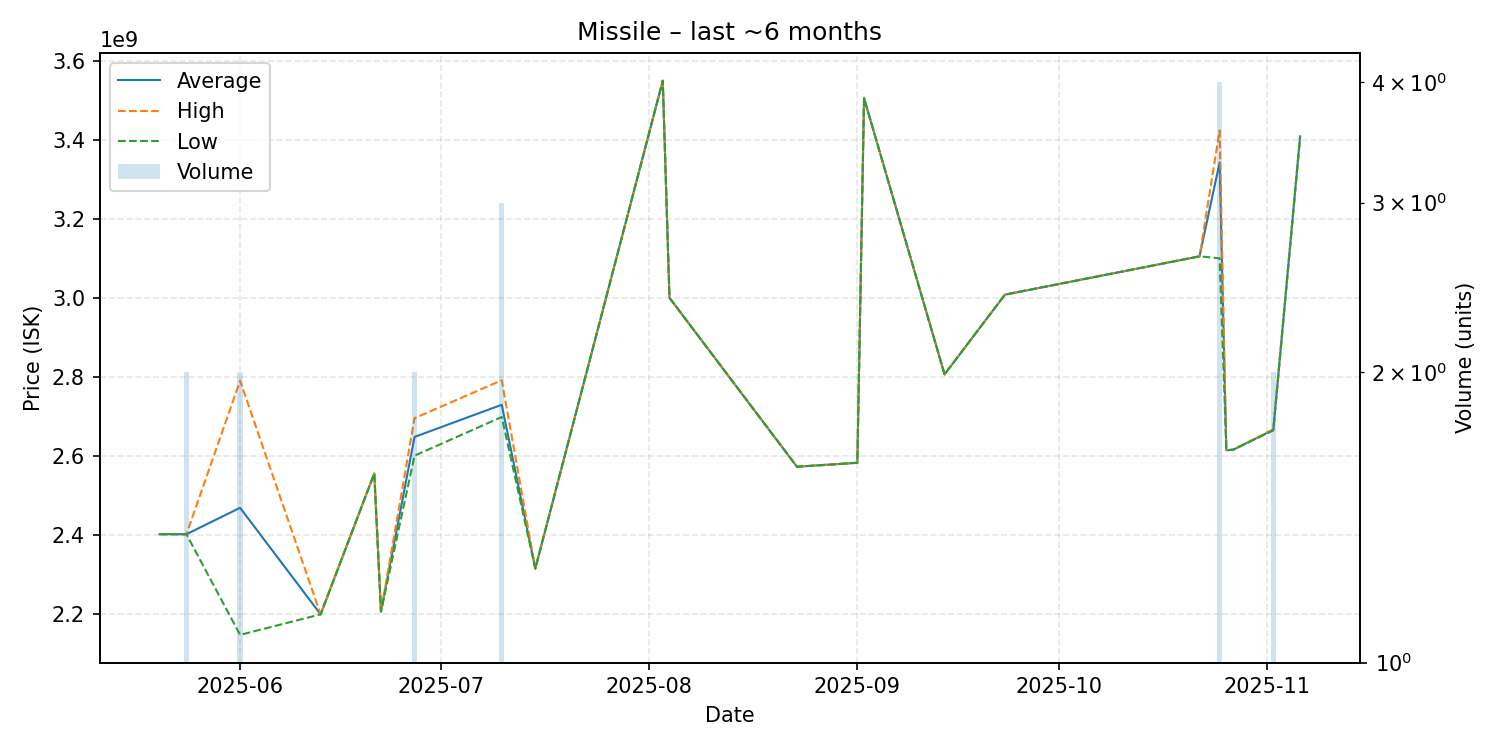

Source data for this figure (header and first rows):
date, average, highest, lowest, order_count, volume
2025-05-20, 2401000000, 2401000000, 2401000000, 1, 1
2025-05-24, 2401000000, 2401000000, 2401000000, 2, 2
2025-06-01, 2468000000, 2790000000, 2146000000, 2, 2
2025-06-13, 2198000000, 2198000000, 2198000000, 1, 1
2025-06-21, 2555000000, 2555000000, 2555000000, 1, 1
2025-06-22, 2205000000, 2205000000, 2205000000, 1, 1
2025-06-27, 2647500000, 2695000000, 2600000000, 2, 2
2025-07-10, 2729000000, 2791000000, 2698000000, 3, 3
2025-07-15, 2314000000, 2314000000, 2314000000, 1, 1
2025-08-03, 3550000000, 3550000000, 3550000000, 1, 1
2025-08-04, 3000000000, 3000000000, 3000000000, 1, 1
2025-08-23, 2572000000, 2572000000, 2572000000, 1, 1
2025-09-01, 2582000000, 2582000000, 2582000000, 1, 1
2025-09-02, 3506000000, 3506000000, 3506000000, 1, 1
2025-09-14, 2806000000, 2806000000, 2806000000, 1, 1
2025-09-23, 3008000000, 3008000000, 3008000000, 1, 1
2025-10-22, 3105000000, 3105000000, 3105000000, 1, 1
2025-10-25, 3343000000, 3424000000, 3100000000, 4, 4
2025-10-26, 2614000000, 2614000000, 2614000000, 1, 1
2025-10-27, 2615000000, 2615000000, 2615000000, 1, 1
2025-11-02, 2665500000, 2667000000, 2664000000, 2, 2
2025-11-06, 3409000000, 3409000000, 3409000000, 1, 1
